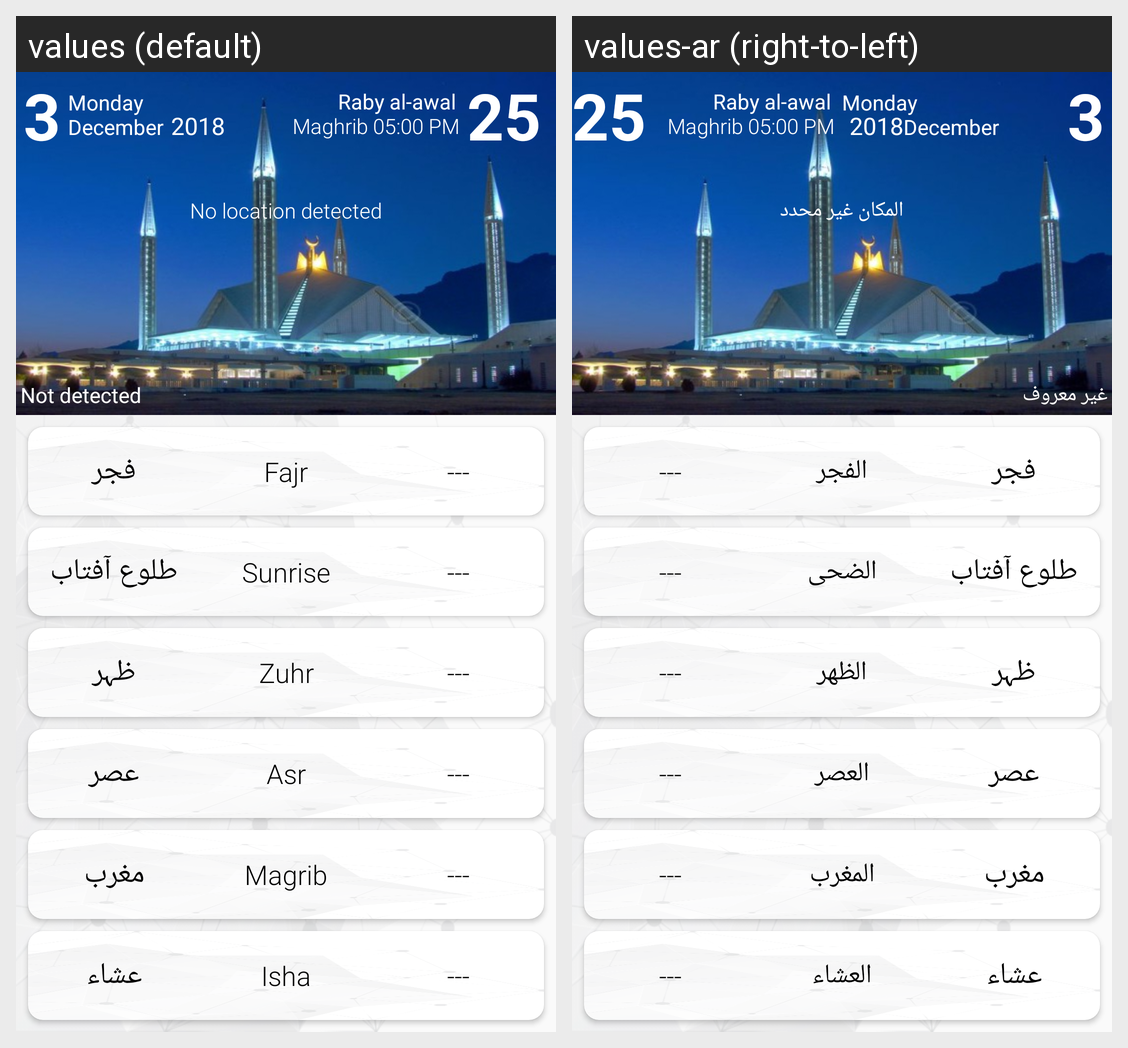

This grid shows one Android layout under two languages. Give, for every string resource on the screen, its name, the default text and each shown locale's text.
Android screen res/layout/fragment_praying.xml rendered under 2 locales, left to right: values (default), values-ar (right-to-left). Device: Nexus 5 (rendered at 1080×1920; each locale shown at half size, 540×960, under a caption strip naming it); theme AppTheme.
Strings drawn on this screen, with the default value and each locale's value (text and hints the layout hard-codes, and strings that could not be matched under every locale, appear in the picture but are not listed):

no_location
  values: No location detected
  values-ar: المكان غير محدد

not_detected
  values: Not detected
  values-ar: غير معروف

fajrurdu
  values: فجر
  values-ar: فجر  [not translated; the default value is used]

fajr
  values: Fajr
  values-ar: الفجر

sunriseurdu
  values: طلوع آفتاب
  values-ar: طلوع آفتاب  [not translated; the default value is used]

sunrise
  values: Sunrise
  values-ar: الضحى

zuhrurdu
  values: ظہر
  values-ar: ظہر  [not translated; the default value is used]

zuhr
  values: Zuhr
  values-ar: الظهر

asrurdu
  values: عصر
  values-ar: عصر  [not translated; the default value is used]

asr
  values: Asr
  values-ar: العصر

magriburdu
  values: مغرب
  values-ar: مغرب  [not translated; the default value is used]

magrib
  values: Magrib
  values-ar: المغرب

ishaurdu
  values: عشاء
  values-ar: عشاء  [not translated; the default value is used]

isha
  values: Isha
  values-ar: العشاء
